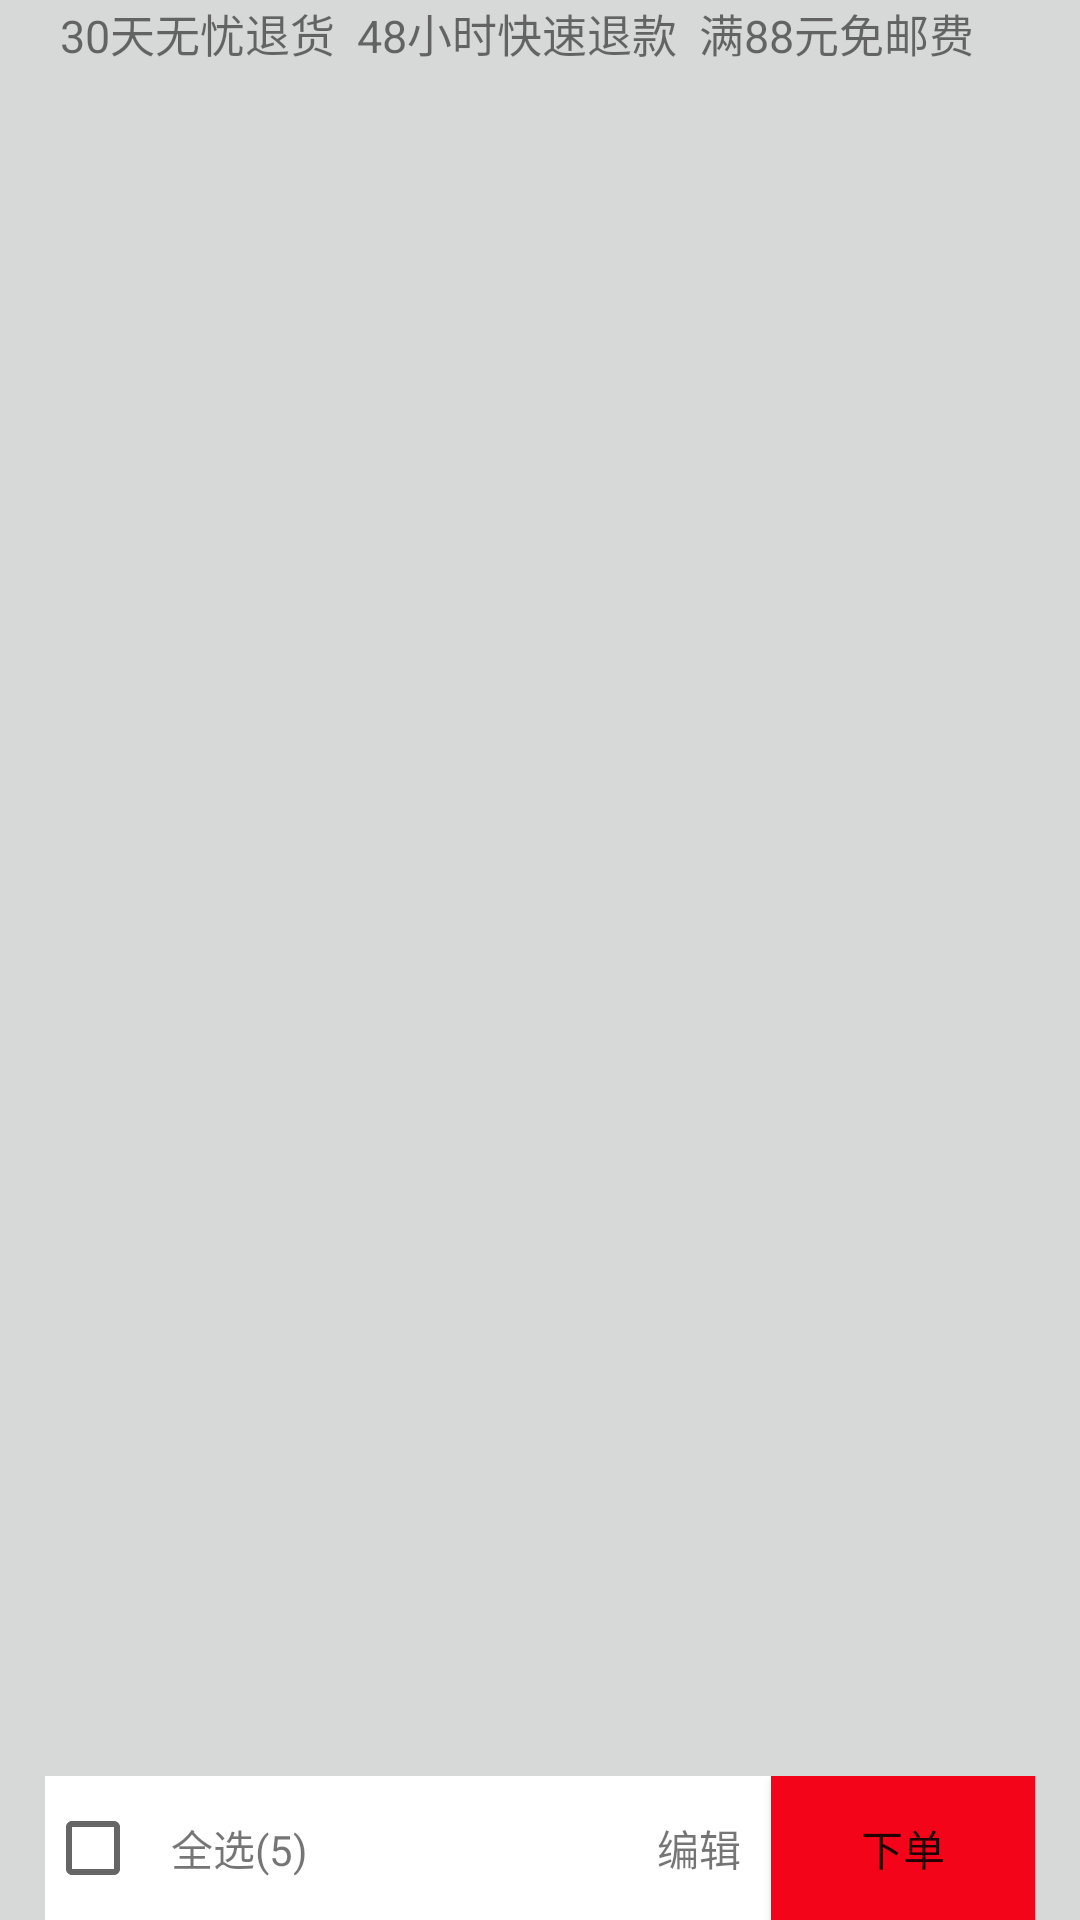

Reconstruct the res/layout file that produces this screen, plus the resources it refers to.
<!-- AndroidManifest.xml: application theme Theme.P7Project -->
<!-- res/layout/fragment_shop.xml -->
<?xml version="1.0" encoding="utf-8"?>
<androidx.constraintlayout.widget.ConstraintLayout xmlns:android="http://schemas.android.com/apk/res/android"
    xmlns:tools="http://schemas.android.com/tools"
    android:layout_width="match_parent"
    android:layout_height="match_parent"
    xmlns:app="http://schemas.android.com/apk/res-auto"
    android:background="#D7D8D8"
    tools:context=".fragment.ShopFragment">

    
    <TextView
        android:layout_marginLeft="20dp"
        android:layout_width="match_parent"
        android:layout_height="wrap_content"
        app:layout_constraintLeft_toLeftOf="parent"
        app:layout_constraintRight_toRightOf="parent"
        app:layout_constraintTop_toTopOf="parent"
        android:textSize="15sp"
        android:id="@+id/title"
        android:text="30天无忧退货  48小时快速退款  满88元免邮费" />
<androidx.recyclerview.widget.RecyclerView
    android:layout_marginLeft="15dp"
    android:layout_marginRight="15dp"
    android:layout_width="match_parent"
    android:layout_height="0dp"
    app:layout_constraintBottom_toTopOf="@id/con_car_item"
    app:layout_constraintTop_toBottomOf="@id/title"
    android:id="@+id/shop_car_rec"
    />
<androidx.constraintlayout.widget.ConstraintLayout
    android:layout_width="match_parent"
    android:layout_height="wrap_content"
    app:layout_constraintBottom_toBottomOf="parent"
    android:layout_marginLeft="15dp"
    android:layout_marginRight="15dp"
    android:background="#ffffff"
    android:id="@+id/con_car_item"
    >
    <CheckBox
        android:layout_width="wrap_content"
        android:layout_height="wrap_content"
        app:layout_constraintBottom_toBottomOf="parent"
        app:layout_constraintLeft_toLeftOf="parent"
        android:id="@+id/shop_car_check_all"
        app:layout_constraintTop_toTopOf="parent"
        />
    <TextView
        android:layout_width="wrap_content"
        android:layout_height="wrap_content"
        android:text="全选(5)"
        app:layout_constraintTop_toTopOf="parent"
        app:layout_constraintBottom_toBottomOf="parent"
        app:layout_constraintLeft_toRightOf="@id/shop_car_check_all"
        android:layout_marginLeft="10dp"
        />

    <TextView
        android:layout_width="wrap_content"
        android:layout_height="wrap_content"
        android:id="@+id/shop_car_write"
        app:layout_constraintRight_toLeftOf="@id/shop_car_buy"
        android:text="编辑"
        app:layout_constraintTop_toTopOf="parent"
        app:layout_constraintBottom_toBottomOf="parent"
        android:layout_marginRight="10dp"
        />
    <Button
        android:layout_width="wrap_content"
        android:layout_height="wrap_content"
        android:text="下单"
        app:layout_constraintRight_toRightOf="parent"
        app:layout_constraintTop_toTopOf="parent"
        android:background="#F40419"
        android:id="@+id/shop_car_buy"
        />

</androidx.constraintlayout.widget.ConstraintLayout>
</androidx.constraintlayout.widget.ConstraintLayout>
<!-- resources referenced by this layout -->
<resources>
  <style name="Theme.P7Project" parent="Theme.MaterialComponents.DayNight.NoActionBar.Bridge">
          
          <item name="colorPrimary">@color/purple_500</item>
          <item name="colorPrimaryVariant">@color/purple_700</item>
          <item name="colorOnPrimary">@color/white</item>
          
          <item name="colorSecondary">@color/teal_200</item>
          <item name="colorSecondaryVariant">@color/teal_700</item>
          <item name="colorOnSecondary">@color/black</item>
          
          <item name="android:statusBarColor" tools:targetApi="l">?attr/colorPrimaryVariant</item>
          <item name="android:statusBarColor" tools:ignore="DuplicateDefinition">#00ffffff</item>
          
      </style>
  <!-- not gathered from this repository: default colours our renderer supplied (Android Studio template values) -->
  <color name="purple_500">#FF6200EE</color>
  <color name="purple_700">#FF3700B3</color>
  <color name="teal_200">#FF03DAC5</color>
  <color name="teal_700">#FF018786</color>
  <color name="black">#FF000000</color>
  <color name="white">#FFFFFFFF</color>
</resources>
